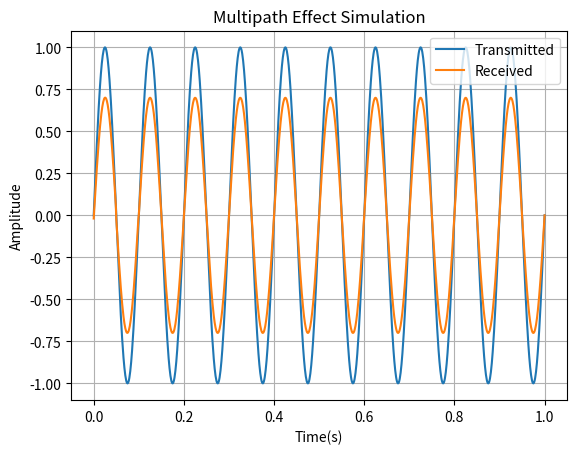

Write the Python code that produced this figure.
import numpy as np
import matplotlib.pyplot as plt

t = np.linspace(0, 1, 1000)
tx = np.sin(2 * np.pi * 10 * t)

path1 = tx
path2 = 0.6 * np.roll(tx, 50)
path3 = 0.3 * np.roll(tx, 100)

rx = path1 + path2 + path3

plt.plot(t, tx, label="Transmitted")
plt.plot(t, rx, label="Received")
plt.xlabel("Time(s)")
plt.ylabel("Amplitude")
plt.title("Multipath Effect Simulation")
plt.legend()
plt.grid()
plt.show()
